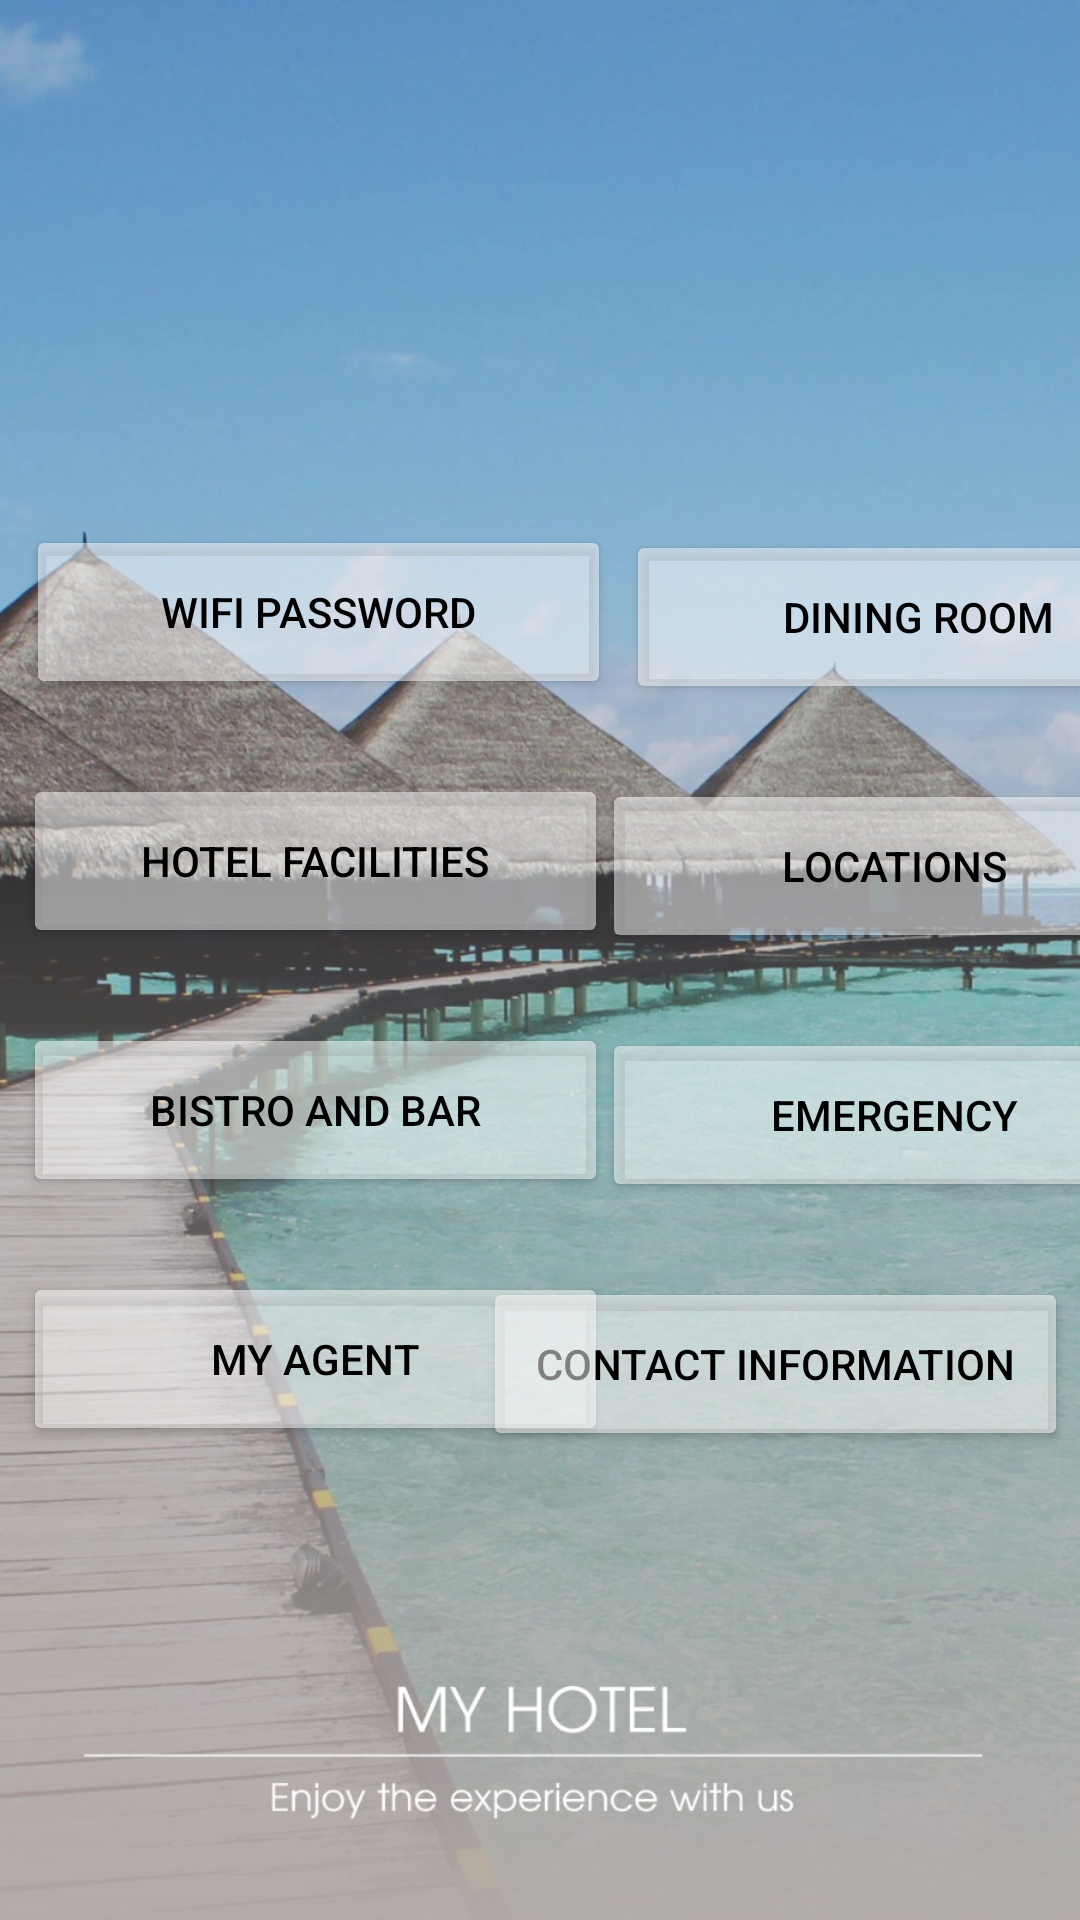

Reconstruct the res/layout file that produces this screen, plus the resources it refers to.
<!-- AndroidManifest.xml: application theme Theme.OnChatandroid -->
<!-- res/layout/activity_menu_page.xml -->
<?xml version="1.0" encoding="utf-8"?>
<androidx.constraintlayout.widget.ConstraintLayout xmlns:android="http://schemas.android.com/apk/res/android"
    xmlns:app="http://schemas.android.com/apk/res-auto"
    xmlns:tools="http://schemas.android.com/tools"
    android:layout_width="match_parent"
    android:layout_height="match_parent"
    tools:context=".MenuPage">

    <ImageView
        android:id="@+id/imageView8"
        android:layout_width="fill_parent"
        android:layout_height="fill_parent"
        android:background="@drawable/menu1"
        app:layout_constraintBottom_toBottomOf="parent"
        app:layout_constraintEnd_toEndOf="parent"
        app:layout_constraintHorizontal_bias="1.0"
        app:layout_constraintStart_toStartOf="parent"
        app:layout_constraintTop_toTopOf="parent"
        app:layout_constraintVertical_bias="1.0"
        tools:ignore="MissingConstraints" />

    <Button
        android:id="@+id/button3"
        android:layout_width="195dp"
        android:layout_height="58dp"
        android:layout_marginStart="5dp"
        android:layout_marginTop="175dp"
        android:text="wifi password"
        android:textColor="#000000"
        app:backgroundTint="#80FFFFFF"
        app:layout_constraintEnd_toEndOf="parent"
        app:layout_constraintHorizontal_bias="0.023"
        app:layout_constraintStart_toStartOf="parent"
        app:layout_constraintTop_toTopOf="@+id/imageView8" />

    <Button
        android:id="@+id/button4"
        android:layout_width="195dp"
        android:layout_height="58dp"
        android:layout_marginStart="5dp"
        android:layout_marginTop="25dp"
        android:text="contact information"
        android:textColor="#000000"
        app:backgroundTint="#80FFFFFF"
        app:layout_constraintEnd_toEndOf="parent"
        app:layout_constraintHorizontal_bias="0.976"
        app:layout_constraintStart_toStartOf="parent"
        app:layout_constraintTop_toBottomOf="@+id/button10" />

    <Button
        android:id="@+id/button5"
        android:layout_width="195dp"
        android:layout_height="58dp"
        android:layout_marginTop="25dp"
        android:text="hotel facilities"
        android:textColor="#000000"
        app:backgroundTint="#80FFFFFF"
        app:layout_constraintBottom_toBottomOf="parent"
        app:layout_constraintEnd_toEndOf="parent"
        app:layout_constraintHorizontal_bias="0.046"
        app:layout_constraintStart_toStartOf="parent"
        app:layout_constraintTop_toBottomOf="@+id/button3"
        app:layout_constraintVertical_bias="0.0" />

    <Button
        android:id="@+id/button6"
        android:layout_width="195dp"
        android:layout_height="58dp"
        android:layout_marginStart="5dp"
        android:layout_marginEnd="24dp"
        android:layout_marginTop="175dp"
        android:text="dining room"
        android:textColor="#000000"
        app:backgroundTint="#80FFFFFF"
        app:layout_constraintBottom_toBottomOf="parent"
        app:layout_constraintEnd_toEndOf="parent"
        app:layout_constraintHorizontal_bias="0.0"
        app:layout_constraintStart_toEndOf="@+id/button3"
        app:layout_constraintTop_toTopOf="@+id/imageView8"
        app:layout_constraintVertical_bias="0.004" />

    <Button
        android:id="@+id/button7"
        android:layout_width="195dp"
        android:layout_height="58dp"
        android:layout_marginTop="25dp"
        android:text="bistro and bar"
        android:textColor="#000000"
        app:backgroundTint="#80FFFFFF"
        app:layout_constraintEnd_toEndOf="parent"
        app:layout_constraintHorizontal_bias="0.046"
        app:layout_constraintStart_toStartOf="parent"
        app:layout_constraintTop_toBottomOf="@+id/button5" />

    <Button
        android:id="@+id/button8"
        android:layout_width="195dp"
        android:layout_height="58dp"
        android:layout_marginStart="5dp"
        android:layout_marginTop="25dp"
        android:text="locations"
        android:textColor="#000000"
        app:backgroundTint="#80FFFFFF"
        app:layout_constraintBottom_toBottomOf="parent"
        app:layout_constraintEnd_toEndOf="parent"
        app:layout_constraintHorizontal_bias="0.166"
        app:layout_constraintStart_toEndOf="@+id/button7"
        app:layout_constraintTop_toBottomOf="@+id/button6"
        app:layout_constraintVertical_bias="0.0" />

    <Button
        android:id="@+id/button9"
        android:layout_width="195dp"
        android:layout_height="58dp"
        android:layout_marginTop="25dp"
        android:text="MY Agent"
        android:textColor="#000000"
        app:backgroundTint="#80FFFFFF"
        app:layout_constraintBottom_toBottomOf="parent"
        app:layout_constraintEnd_toEndOf="parent"
        app:layout_constraintHorizontal_bias="0.046"
        app:layout_constraintStart_toStartOf="parent"
        app:layout_constraintTop_toBottomOf="@+id/button7"
        app:layout_constraintVertical_bias="0.0" />

    <Button
        android:id="@+id/button10"
        android:layout_width="195dp"
        android:layout_height="58dp"
        android:layout_marginStart="5dp"
        android:layout_marginTop="25dp"
        android:text="emergency"
        android:textColor="#000000"
        app:backgroundTint="#80FFFFFF"
        app:layout_constraintEnd_toEndOf="parent"
        app:layout_constraintHorizontal_bias="0.166"
        app:layout_constraintStart_toEndOf="@+id/button9"
        app:layout_constraintTop_toBottomOf="@+id/button8" />


</androidx.constraintlayout.widget.ConstraintLayout>
<!-- resources referenced by this layout -->
<resources>
  <!-- drawable menu1: jpeg bitmap (drawable-xxxhdpi, 204241 bytes) -->
  <style name="Theme.OnChatandroid" parent="Theme.MaterialComponents.DayNight.DarkActionBar">
          
          <item name="colorPrimary">@color/purple_500</item>
          <item name="colorPrimaryVariant">@color/purple_700</item>
          <item name="colorOnPrimary">@color/white</item>
          
          <item name="colorSecondary">@color/teal_200</item>
          <item name="colorSecondaryVariant">@color/teal_700</item>
          <item name="colorOnSecondary">@color/black</item>
          
          <item name="android:statusBarColor" tools:targetApi="l">?attr/colorPrimaryVariant</item>
          
      </style>
  <!-- not gathered from this repository: default colours our renderer supplied (Android Studio template values) -->
  <color name="purple_500">#FF6200EE</color>
  <color name="purple_700">#FF3700B3</color>
  <color name="teal_200">#FF03DAC5</color>
  <color name="teal_700">#FF018786</color>
  <color name="black">#FF000000</color>
  <color name="white">#FFFFFFFF</color>
</resources>
